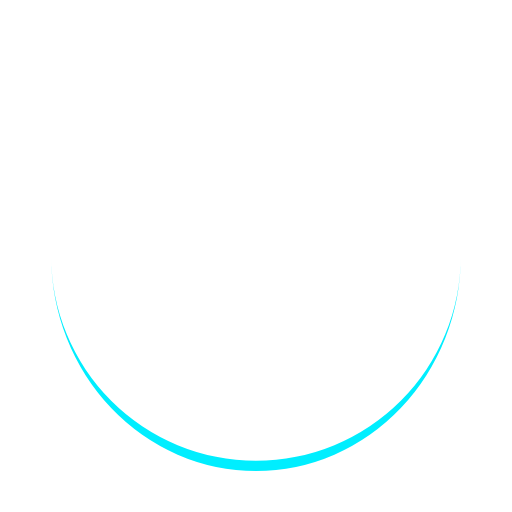
t = 0.00 s
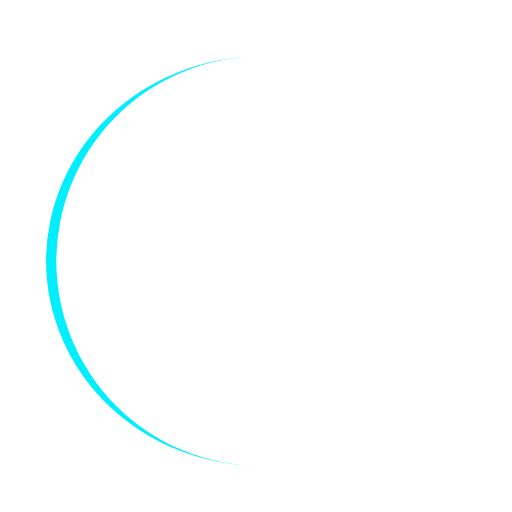
t = 0.25 s
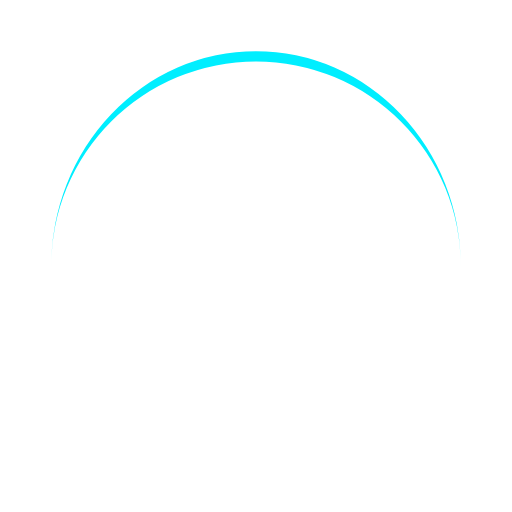
t = 0.50 s
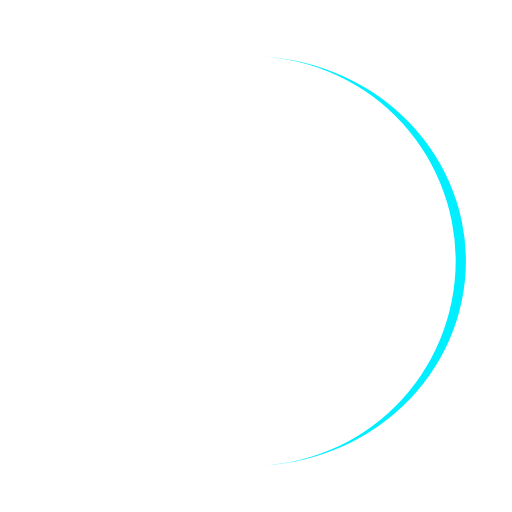
t = 0.75 s

The animated SVG that drew these frames (rendered in a browser with its animation timeline set to each time). Animation: 1 SMIL element (animateTransform=1); one cycle of 1.00 s, repeats indefinitely.

<?xml version="1.0" encoding="utf-8"?>
<svg xmlns="http://www.w3.org/2000/svg" xmlns:xlink="http://www.w3.org/1999/xlink" style="margin: auto;  display: block; shape-rendering: auto;" width="200px" height="200px" viewBox="0 0 100 100" preserveAspectRatio="xMidYMid">
<path d="M10 50A40 40 0 0 0 90 50A40 42 0 0 1 10 50" fill="#00eeff" stroke="none">
  <animateTransform attributeName="transform" type="rotate" dur="1s" repeatCount="indefinite" keyTimes="0;1" values="0 50 51;360 50 51"></animateTransform>
</path>
<!-- [ldio] generated by https://loading.io/ --></svg>
